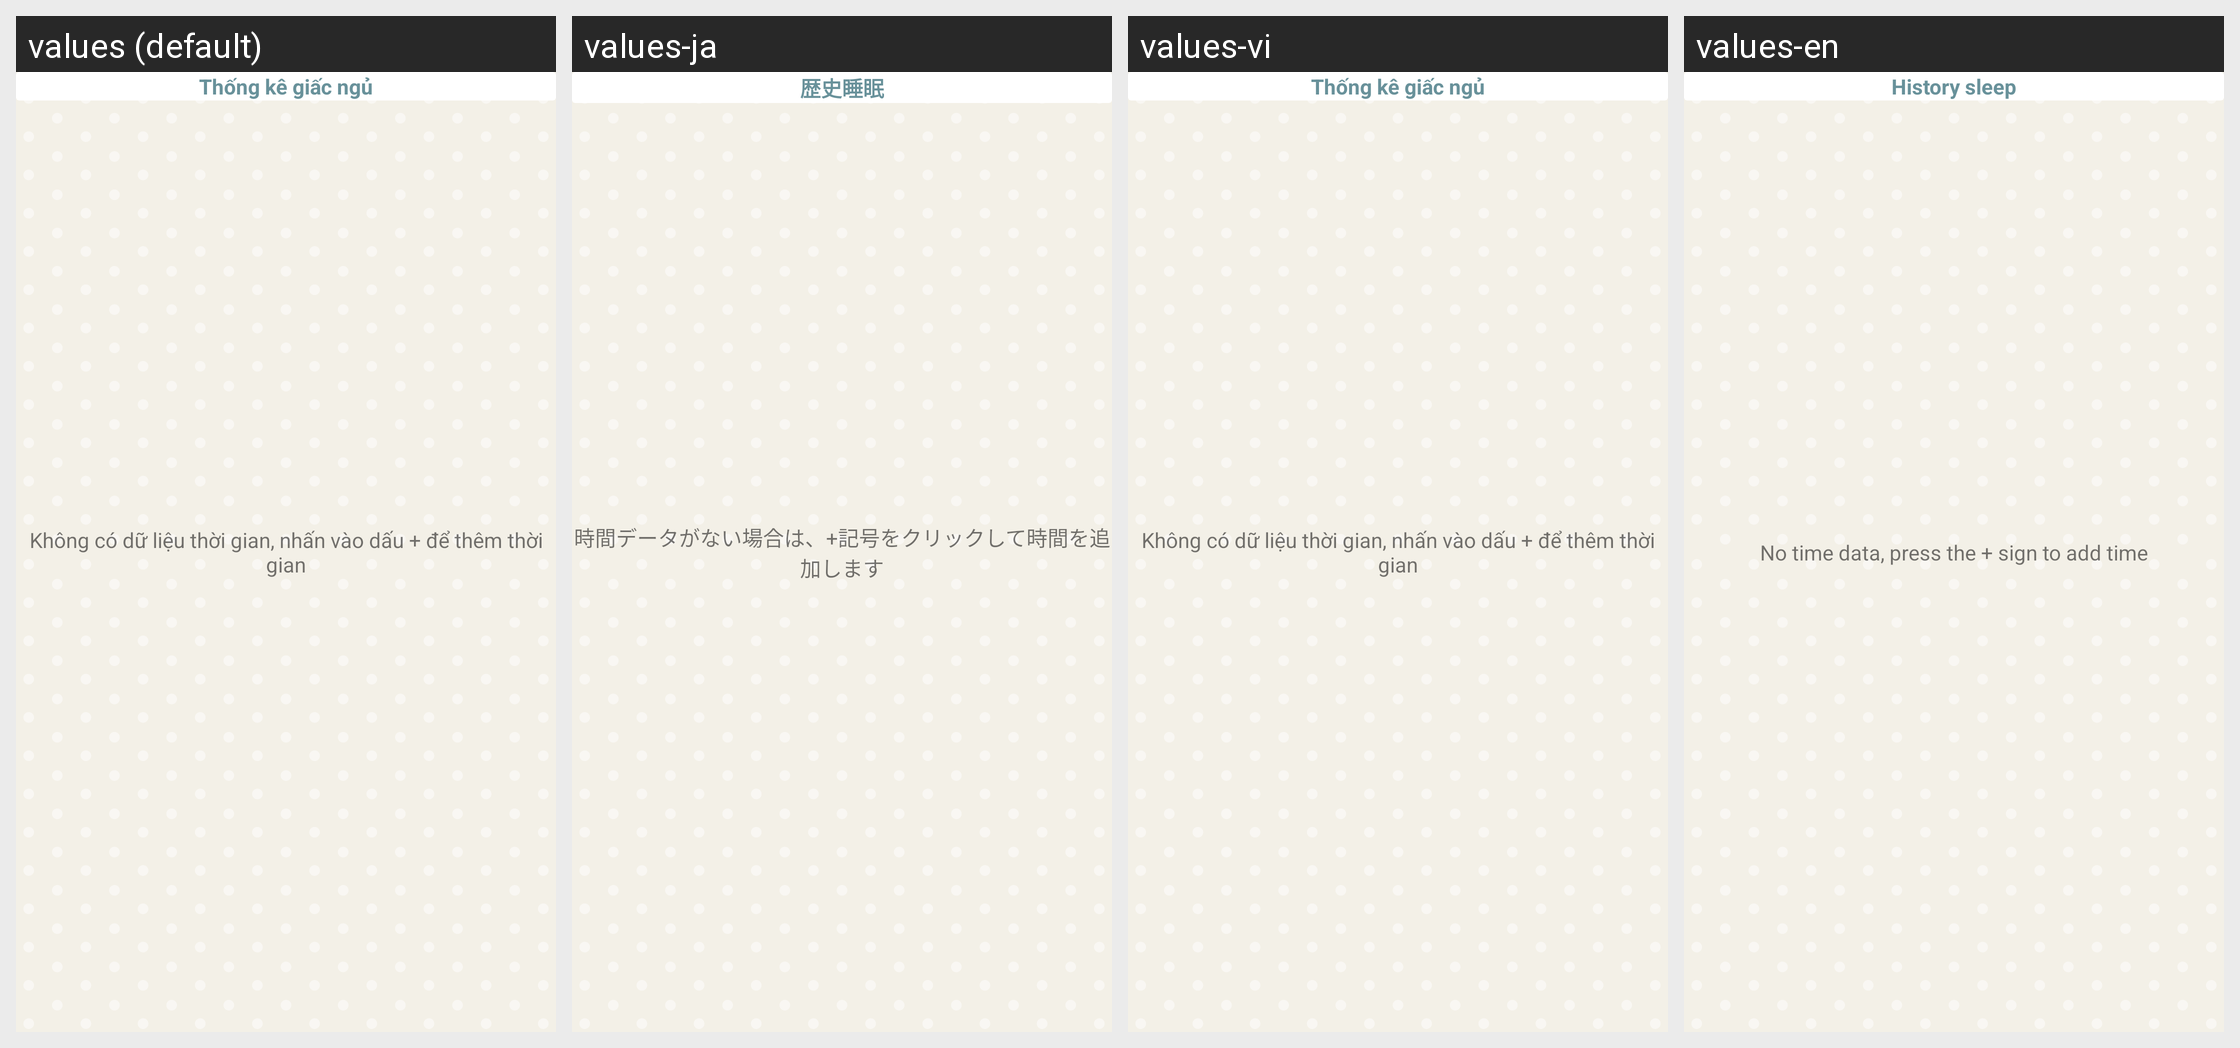

Here is an Android app screen in its default locale and in the app's own translations. Write out the translated-string differences for the strings that appear on this screen.
Android screen res/layout/activity_sleep_history.xml rendered under 4 locales, left to right: values (default), values-ja, values-vi, values-en. Device: Nexus 5 (rendered at 1080×1920; each locale shown at half size, 540×960, under a caption strip naming it); theme AppTheme.
Strings drawn on this screen, with the default value and each locale's value (text and hints the layout hard-codes, and strings that could not be matched under every locale, appear in the picture but are not listed):

sleep_history
  values: Thống kê giấc ngủ
  values-ja: 歴史睡眠
  values-vi: Thống kê giấc ngủ
  values-en: History sleep

no_data
  values: Không có dữ liệu thời gian, nhấn vào dấu + để thêm thời gian
  values-ja: 時間データがない場合は、+記号をクリックして時間を追加します
  values-vi: Không có dữ liệu thời gian, nhấn vào dấu + để thêm thời gian
  values-en: No time data, press the + sign to add time
